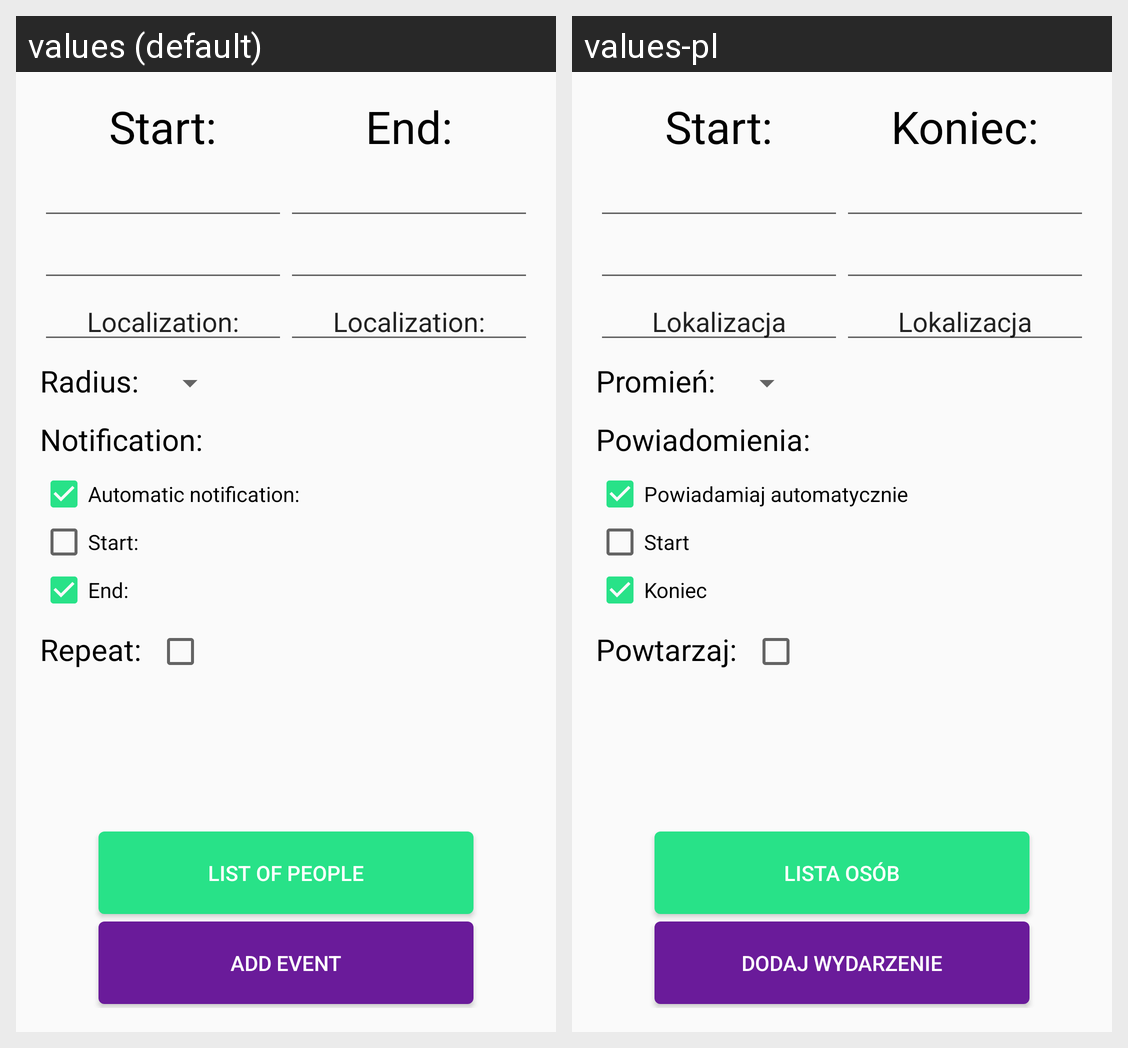

This grid shows one Android layout under two languages. Give, for every string resource on the screen, its name, the default text and each shown locale's text.
Android screen res/layout/content_add_event.xml rendered under 2 locales, left to right: values (default), values-pl. Device: Nexus 5 (rendered at 1080×1920; each locale shown at half size, 540×960, under a caption strip naming it); theme AppTheme.
Strings drawn on this screen, with the default value and each locale's value (text and hints the layout hard-codes, and strings that could not be matched under every locale, appear in the picture but are not listed):

event_start
  values: Start:
  values-pl: Start:

event_localization
  values: Localization:
  values-pl: Lokalizacja

event_end
  values: End:
  values-pl: Koniec:

event_radius
  values: Radius:
  values-pl: Promień:

event_notification
  values: Notification:
  values-pl: Powiadomienia:

event_automatic_notification
  values: Automatic notification:
  values-pl: Powiadamiaj automatycznie

event_notification_start
  values: Start:
  values-pl: Start

event_notification_end
  values: End:
  values-pl: Koniec

event_repetition
  values: Repeat:
  values-pl: Powtarzaj:

event_add
  values: Add event
  values-pl: Dodaj wydarzenie

event_list_of_people
  values: List of people
  values-pl: Lista osób
